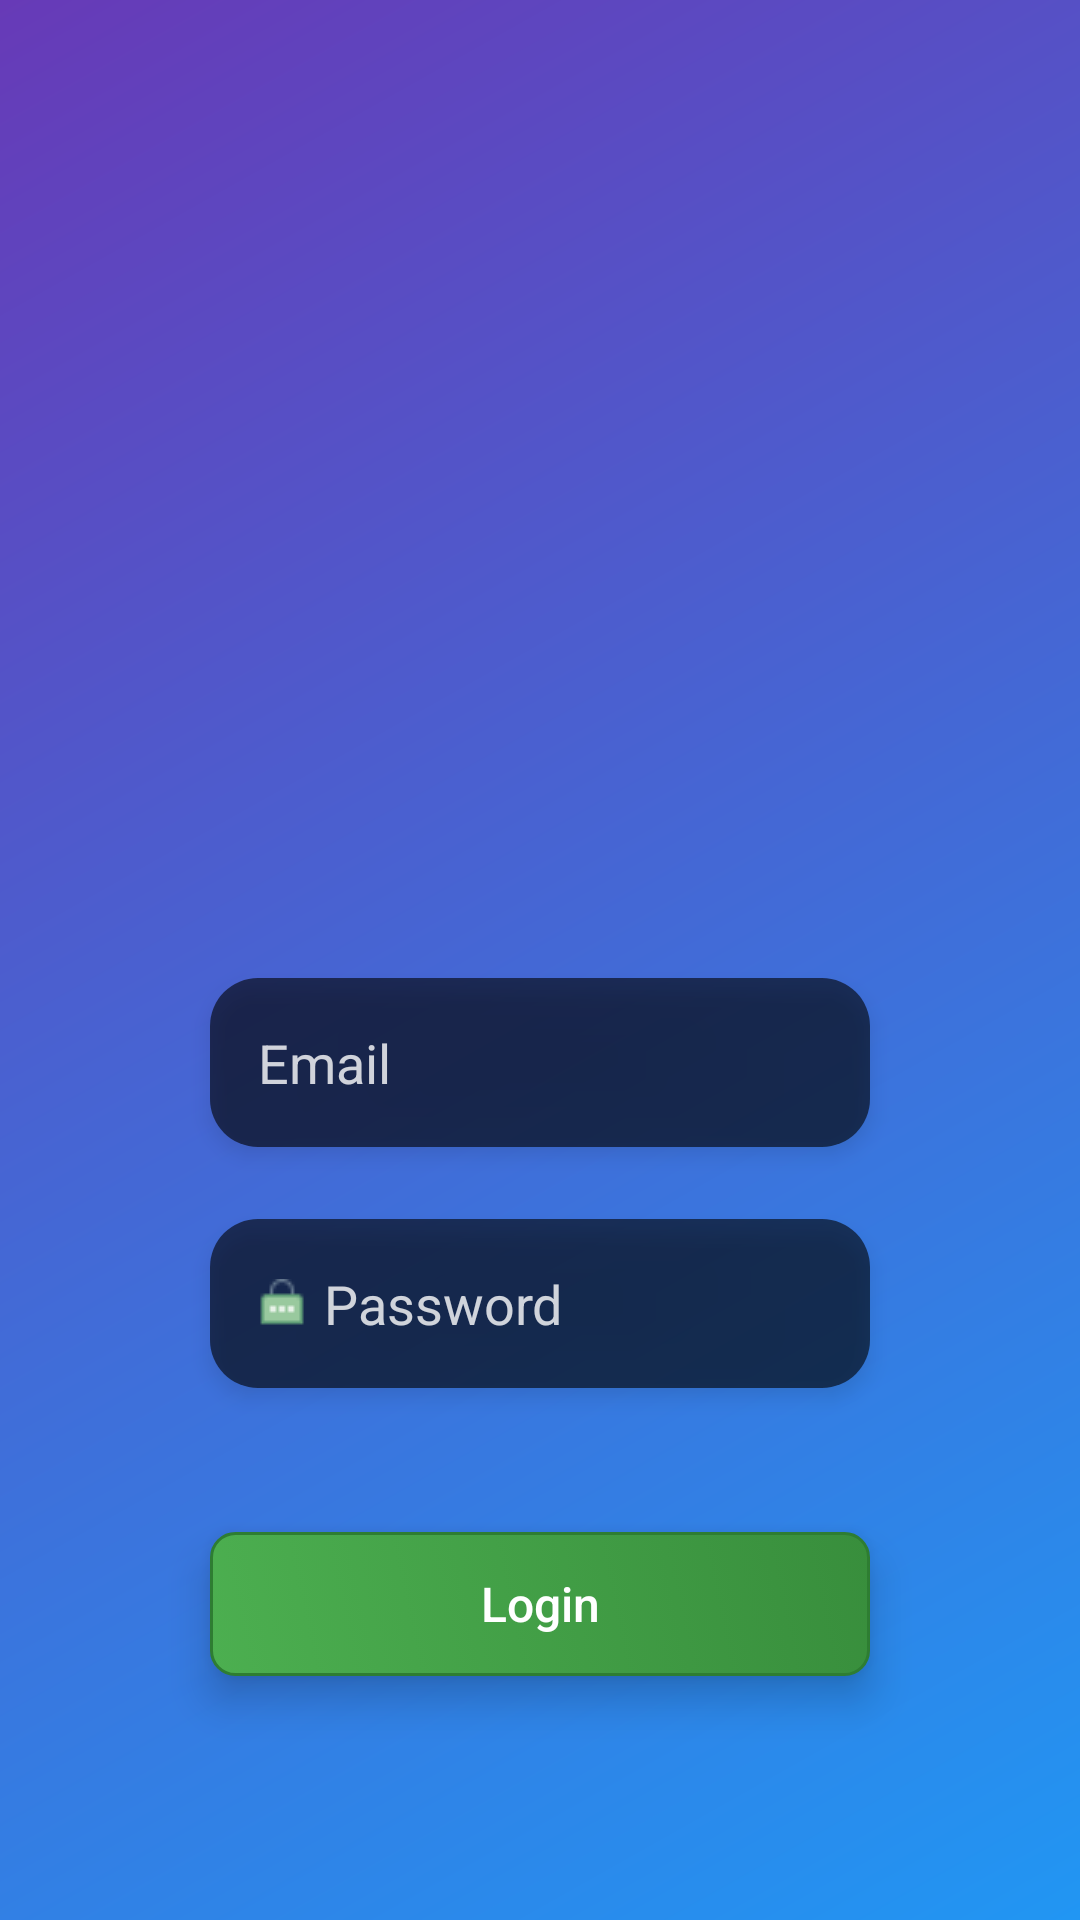

Write the Android layout XML for this screen, with the resource values it uses.
<!-- AndroidManifest.xml: application theme Theme.DogFoodApp -->
<!-- res/layout/activity_login.xml -->
<?xml version="1.0" encoding="utf-8"?>
<LinearLayout
    xmlns:android="http://schemas.android.com/apk/res/android"
    android:layout_width="match_parent"
    android:layout_height="match_parent"
    android:orientation="vertical"
    android:background="@drawable/admin_bg_gradient"
    android:padding="46dp"
    android:gravity="center_horizontal">

    <ImageView
        android:layout_width="250dp"
        android:layout_height="250dp"
        android:src="@drawable/image11"
        android:scaleType="centerCrop"
        android:contentDescription="App Logo"
        android:layout_marginBottom="0dp"/>
    
    <EditText
        android:id="@+id/etEmail"
        android:layout_width="match_parent"
        android:layout_height="wrap_content"
        android:hint="Email"
        android:inputType="textEmailAddress"
        android:background="@drawable/rounded_card"
        android:padding="16dp"
        android:textColor="@android:color/white"
        android:textColorHint="#CCFFFFFF"
        android:drawableLeft="@drawable/user"
        android:drawablePadding="6dp"
        android:layout_marginTop="30dp"
        android:layout_marginHorizontal="24dp"
        android:elevation="4dp"/>

    
    <EditText
        android:id="@+id/etPassword"
        android:layout_width="match_parent"
        android:layout_height="wrap_content"
        android:hint="Password"
        android:inputType="textPassword"
        android:background="@drawable/rounded_card"
        android:padding="16dp"
        android:drawableLeft="@drawable/pwd"
        android:drawablePadding="6dp"
        android:textColor="@android:color/white"
        android:textColorHint="#CCFFFFFF"
        android:layout_marginTop="24dp"
        android:layout_marginHorizontal="24dp"
        android:elevation="4dp"/>

    
    <Button
        android:id="@+id/btnLogin"
        android:layout_width="match_parent"
        android:layout_height="wrap_content"
        android:text="Login"
        android:background="@drawable/button_background"
        android:textColor="@android:color/white"
        android:textAllCaps="false"
        android:textSize="16sp"
        android:layout_marginTop="48dp"
        android:layout_marginHorizontal="24dp"
        android:elevation="8dp"
        android:stateListAnimator="@null"/>

</LinearLayout>
<!-- resources referenced by this layout -->
<resources>
  <!-- drawable admin_bg_gradient (drawable) -->
  <?xml version="1.0" encoding="utf-8"?>
  <shape xmlns:android="http://schemas.android.com/apk/res/android">
      <gradient
          android:angle="135"
          android:startColor="#2196F3"
          android:endColor="#673AB7"
          android:type="linear"/>
  </shape>
  <!-- drawable button_background (drawable) -->
  <?xml version="1.0" encoding="utf-8"?>
  <selector xmlns:android="http://schemas.android.com/apk/res/android">
      <item android:state_pressed="true">
          <shape android:shape="rectangle">
              <corners android:radius="8dp"/>
              <solid android:color="#388E3C"/>
              <stroke android:width="1dp" android:color="#2E7D32"/>
          </shape>
      </item>
      <item>
          <shape android:shape="rectangle">
              <corners android:radius="8dp"/>
              <gradient
                  android:angle="45"
                  android:startColor="#4CAF50"
                  android:endColor="#388E3C"/>
              <stroke android:width="1dp" android:color="#2E7D32"/>
          </shape>
      </item>
  </selector>
  <!-- drawable pwd: png bitmap (drawable, 269 bytes) -->
  <!-- drawable rounded_card (drawable) -->
  <shape xmlns:android="http://schemas.android.com/apk/res/android" android:shape="rectangle">
      <corners android:radius="16dp"/>
      <solid android:color="#99000000"/>
      <padding android:left="16dp" android:top="16dp" android:right="16dp" android:bottom="16dp"/>
  </shape>
  <style name="Theme.DogFoodApp" parent="Theme.MaterialComponents.DayNight.DarkActionBar">
          
          <item name="colorPrimary">@color/purple_500</item>
          <item name="colorPrimaryVariant">@color/purple_700</item>
          <item name="colorOnPrimary">@color/white</item>
          
          <item name="colorSecondary">@color/teal_200</item>
          <item name="colorSecondaryVariant">@color/teal_700</item>
          <item name="colorOnSecondary">@color/black</item>
          
          <item name="android:statusBarColor">?attr/colorPrimaryVariant</item>
          
      </style>
  <color name="purple_500">#FF6200EE</color>
  <color name="purple_700">#FF3700B3</color>
  <color name="white">#FFFFFFFF</color>
  <color name="teal_200">#FF03DAC5</color>
  <color name="teal_700">#FF018786</color>
  <color name="black">#FF000000</color>
</resources>
